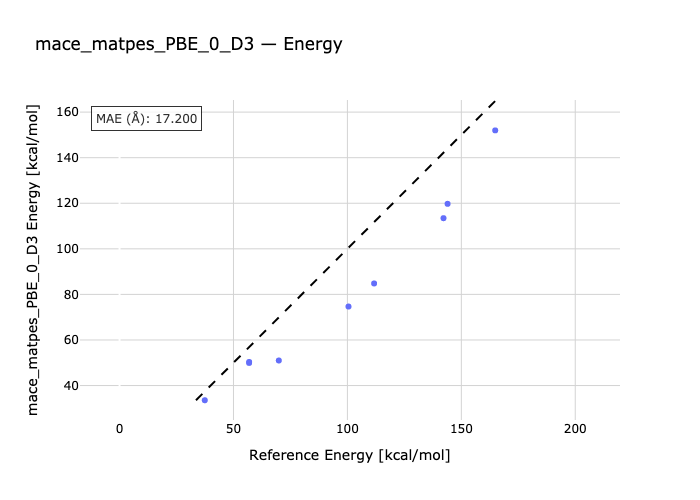

The data file committed next to this chart (first rows):
species, reference, predicted
1-2, 37.4, 33.55
1-3, 56.87, 49.92
1-4, 56.89, 50.34
1-5, 69.89, 50.99
1-6, 100.5, 74.68
1-7, 111.7, 84.8
1-8, 142.2, 113.4
1-9, 144, 119.8
1-10, 164.9, 152
